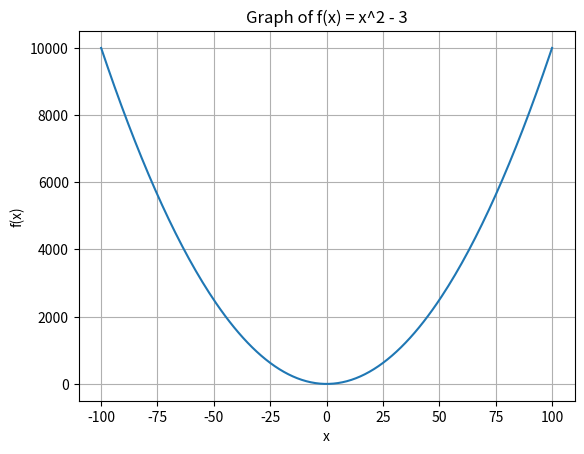

Reproduce this figure in Python.
import matplotlib.pyplot as plt

x = []
y = []

# create x values
for n in range(-100, 101):
    x.append(n)

# create y values
for n in x:
    y.append(n ** 2 - 3)

# display chart
plt.plot(x, y)
plt.title("Graph of f(x) = x^2 - 3")
plt.xlabel("x")
plt.ylabel("f(x)")
plt.grid(True)
plt.show()
